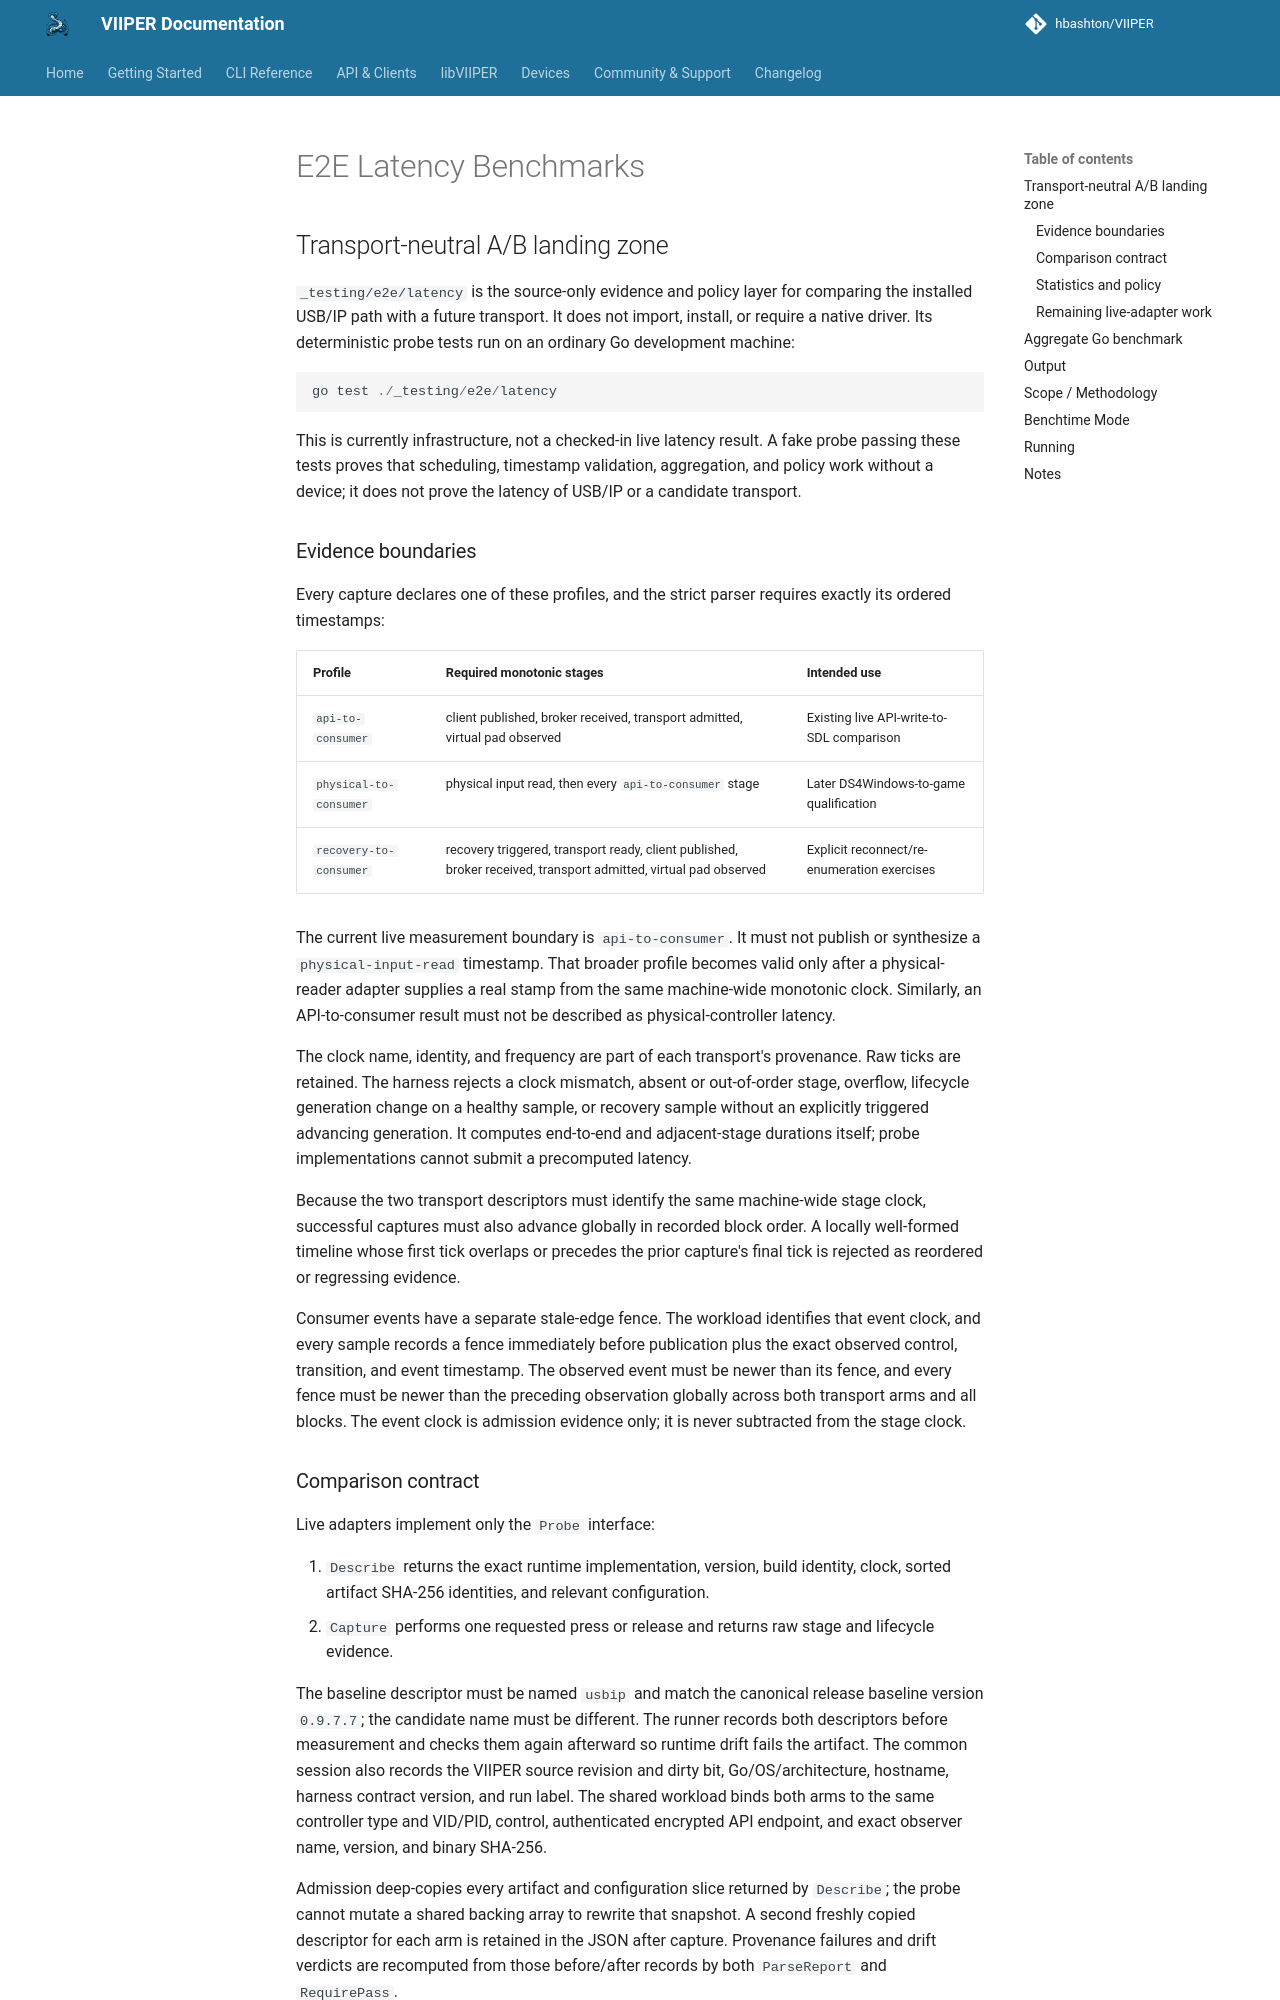

repository: JuanJSAR93/VIIPER · page: 0.7.2/testing/e2e_latency/index.html · generator: mkdocs

# E2E Latency Benchmarks

## Transport-neutral A/B landing zone

`_testing/e2e/latency` is the source-only evidence and policy layer for comparing
the installed USB/IP path with a future transport. It does not import, install,
or require a native driver. Its deterministic probe tests run on an ordinary Go
development machine:

```powershell
go test ./_testing/e2e/latency
```

This is currently infrastructure, not a checked-in live latency result. A fake
probe passing these tests proves that scheduling, timestamp validation,
aggregation, and policy work without a device; it does not prove the latency of
USB/IP or a candidate transport.

### Evidence boundaries

Every capture declares one of these profiles, and the strict parser requires
exactly its ordered timestamps:

| Profile | Required monotonic stages | Intended use |
| --- | --- | --- |
| `api-to-consumer` | client published, broker received, transport admitted, virtual pad observed | Existing live API-write-to-SDL comparison |
| `physical-to-consumer` | physical input read, then every `api-to-consumer` stage | Later DS4Windows-to-game qualification |
| `recovery-to-consumer` | recovery triggered, transport ready, client published, broker received, transport admitted, virtual pad observed | Explicit reconnect/re-enumeration exercises |

The current live measurement boundary is `api-to-consumer`. It must not publish
or synthesize a `physical-input-read` timestamp. That broader profile becomes
valid only after a physical-reader adapter supplies a real stamp from the same
machine-wide monotonic clock. Similarly, an API-to-consumer result must not be
described as physical-controller latency.

The clock name, identity, and frequency are part of each transport's provenance.
Raw ticks are retained. The harness rejects a clock mismatch, absent or
out-of-order stage, overflow, lifecycle generation change on a healthy sample,
or recovery sample without an explicitly triggered advancing generation. It
computes end-to-end and adjacent-stage durations itself; probe implementations
cannot submit a precomputed latency.

Because the two transport descriptors must identify the same machine-wide
stage clock, successful captures must also advance globally in recorded block
order. A locally well-formed timeline whose first tick overlaps or precedes the
prior capture's final tick is rejected as reordered or regressing evidence.

Consumer events have a separate stale-edge fence. The workload identifies that
event clock, and every sample records a fence immediately before publication
plus the exact observed control, transition, and event timestamp. The observed
event must be newer than its fence, and every fence must be newer than the
preceding observation globally across both transport arms and all blocks. The
event clock is admission evidence only; it is never subtracted from the stage
clock.
